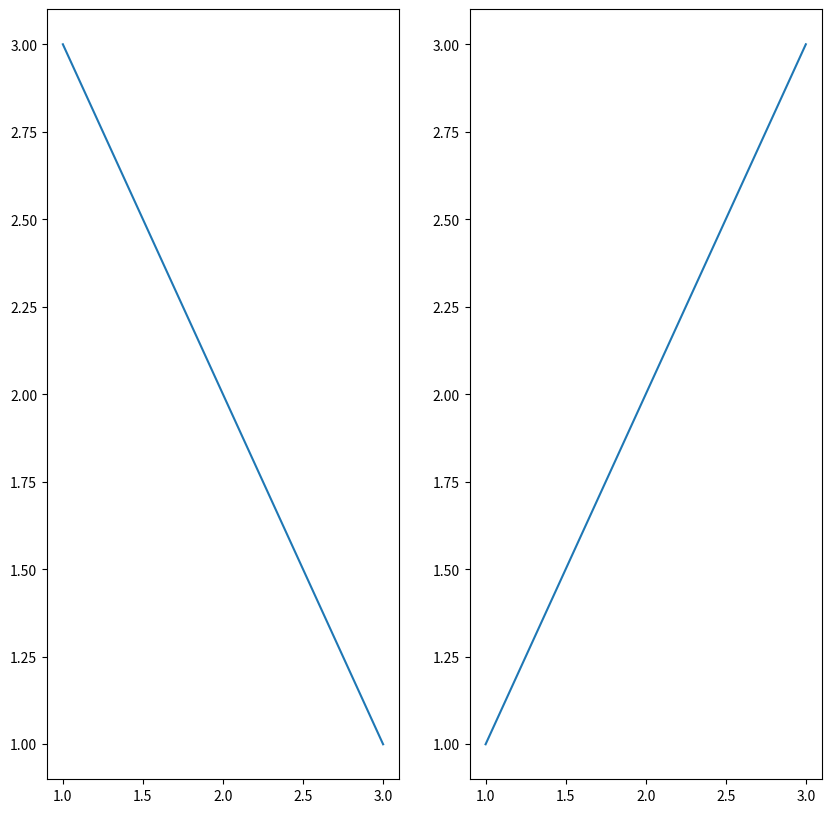

This figure's Python source:
# -*- coding:utf-8 -*-
import matplotlib.pyplot as plt
# 子图就是 在一张图里面生成多张图
# 多图 就是 生成多个 窗口 每个窗口可以容乃一个或多个图
fig=plt.figure(figsize=[10,10])
ax1=fig.add_subplot(1,2,1)
ax1.plot([1,2,3],[3,2,1])

ax2=fig.add_subplot(1,2,2)
ax2.plot([1,2,3],[1,2,3])


plt.savefig('test.png')